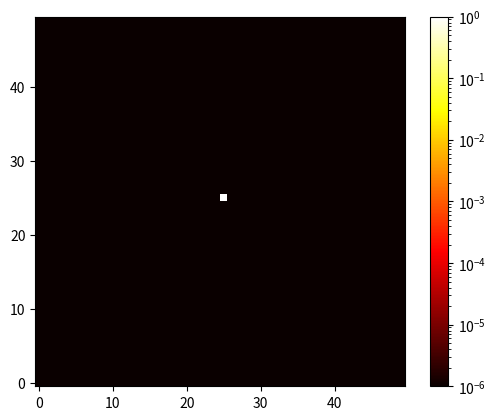

Reproduce this figure in Python.
import numpy as np
import matplotlib.pyplot as plt
import matplotlib.animation as animation
from matplotlib.colors import LogNorm
from scipy.integrate import solve_ivp

# Parameters
D = 1.0
nx, ny, nz = 50, 50, 50
dx = dy = dz = 1.0
dt = 0.1
steps = 100
total_time = steps * dt
t_eval = np.linspace(0, total_time, steps)

# Center point for the delta source
cx, cy, cz = nx // 2, ny // 2, nz // 2

# Laplacian using np.roll
def laplacian(u):
    return (
        np.roll(u, 1, axis=0) + np.roll(u, -1, axis=0) +
        np.roll(u, 1, axis=1) + np.roll(u, -1, axis=1) +
        np.roll(u, 1, axis=2) + np.roll(u, -1, axis=2) -
        6 * u
    ) / dx**2

# RHS function for solve_ivp
def dudt(t, u_flat):
    u = u_flat.reshape((nx, ny, nz))
    du = D * laplacian(u)
    return du.ravel()

# Initial condition: delta function at the center
u0 = np.zeros((nx, ny, nz))
u0[cx, cy, cz] = 1.0 / (dx * dy * dz)
u0_flat = u0.ravel()

# Solve the system
sol = solve_ivp(dudt, (0, total_time), u0_flat, t_eval=t_eval, method='RK45')

# Precompute the slices to animate
slices = [np.maximum(sol.y[:, i].reshape((nx, ny, nz))[:, :, nz//2], 1e-6) for i in range(steps)]

# Set up plot
fig, ax = plt.subplots()
vmax = np.max(sol.y)
im = ax.imshow(slices[0], origin='lower', cmap='hot', norm=LogNorm(vmin=1e-6, vmax=vmax))
plt.colorbar(im, ax=ax)

# Update function for animation
def update(frame):
    im.set_data(slices[frame])
    ax.set_title(f"Step {frame} - Time {sol.t[frame]:.2f}")
    return [im]

ani = animation.FuncAnimation(fig, update, frames=steps, interval=100, blit=False)
plt.show()
